Image classification data set "herb_identification" (Mitlpsy/herb_identification on GitHub). Class labels (3): Etlingera elatior, Euphorbia hirta L, Leucas aspera.

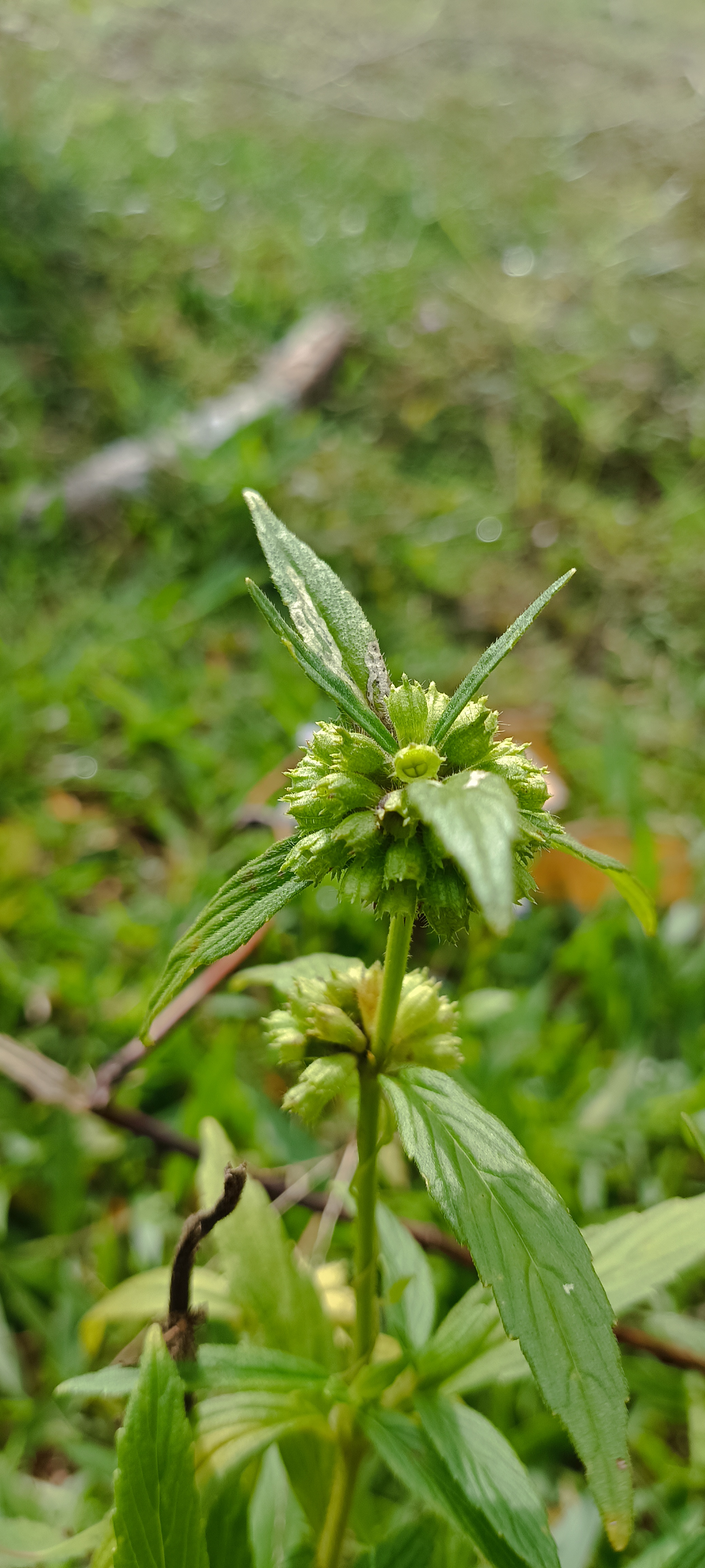
Label: Leucas aspera

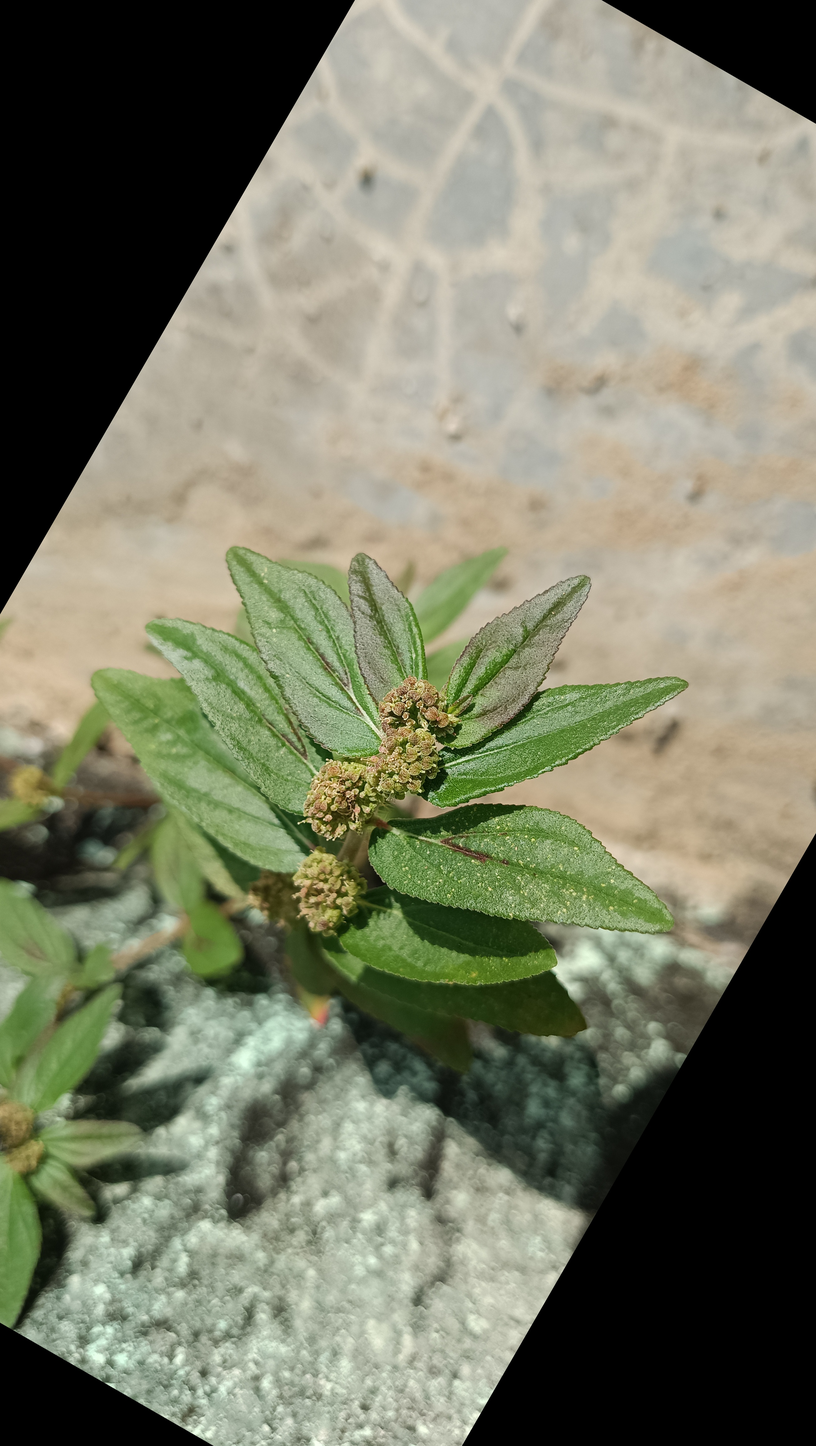
Label: Euphorbia hirta L

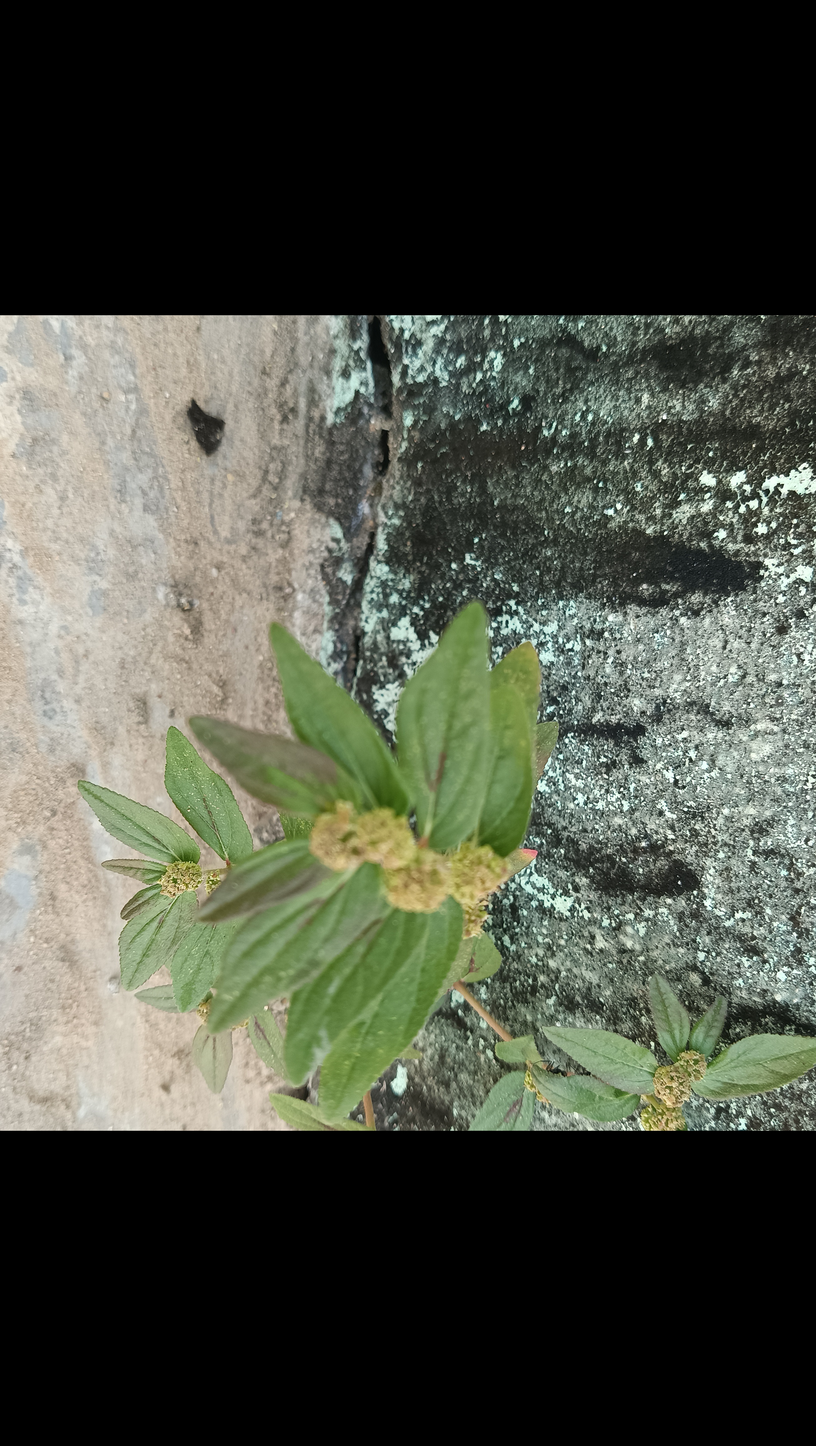
Label: Euphorbia hirta L

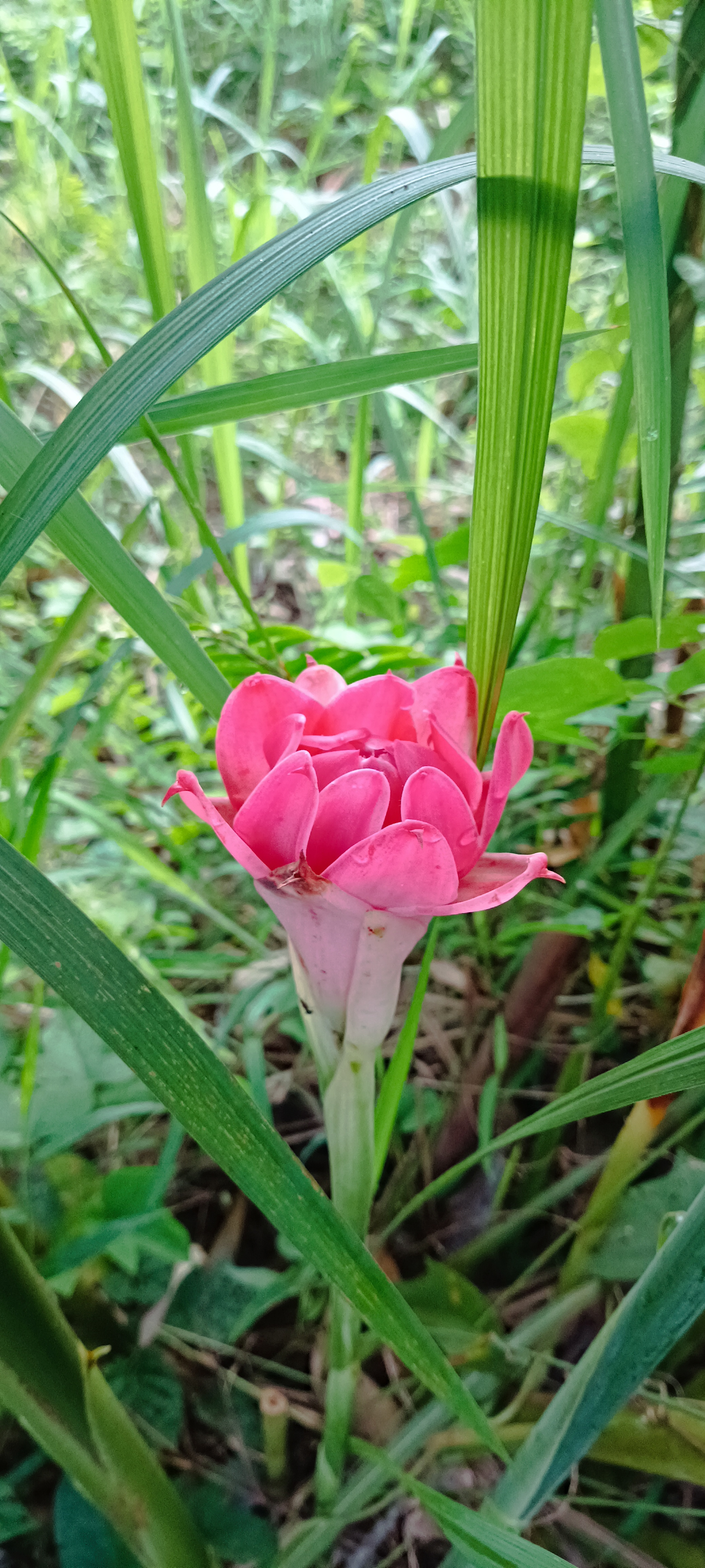
Label: Etlingera elatior

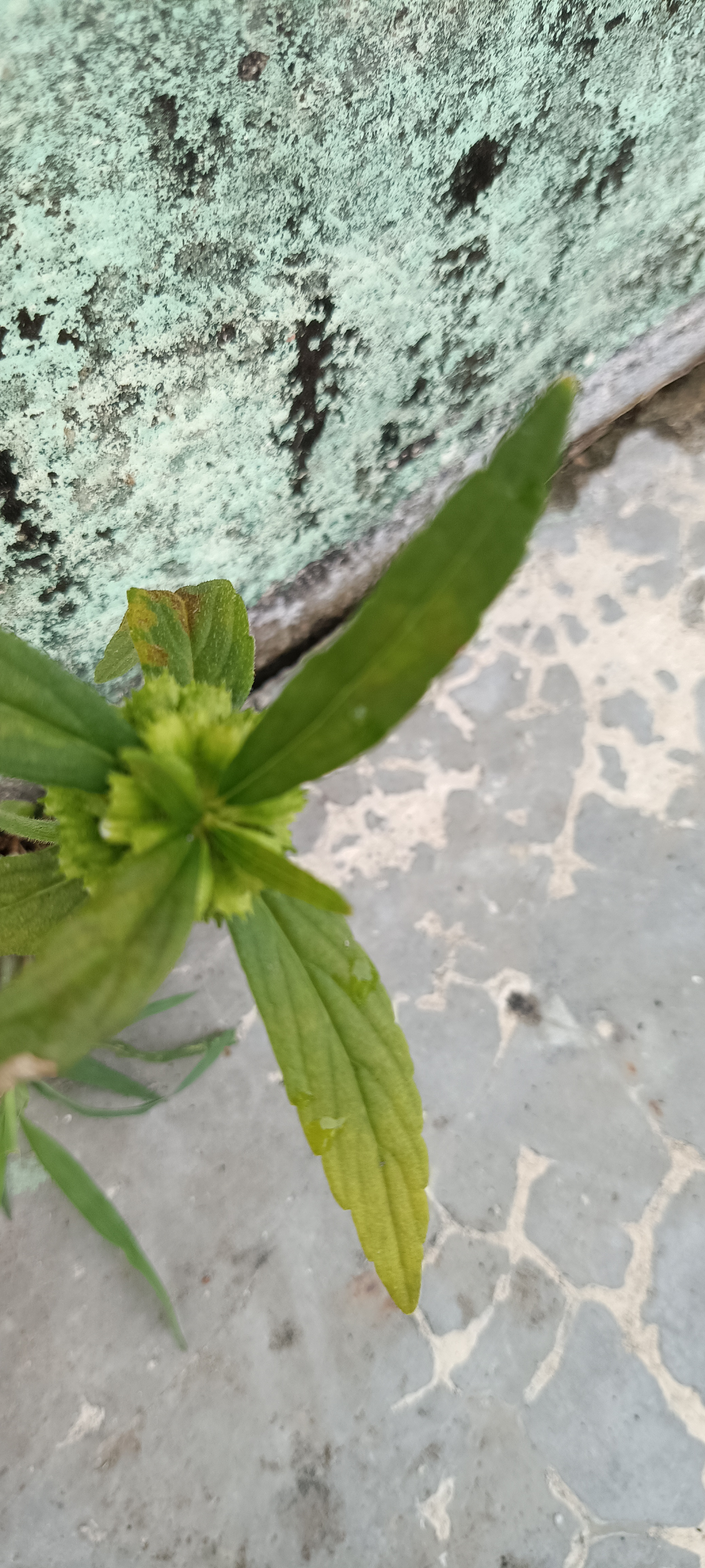
Label: Leucas aspera

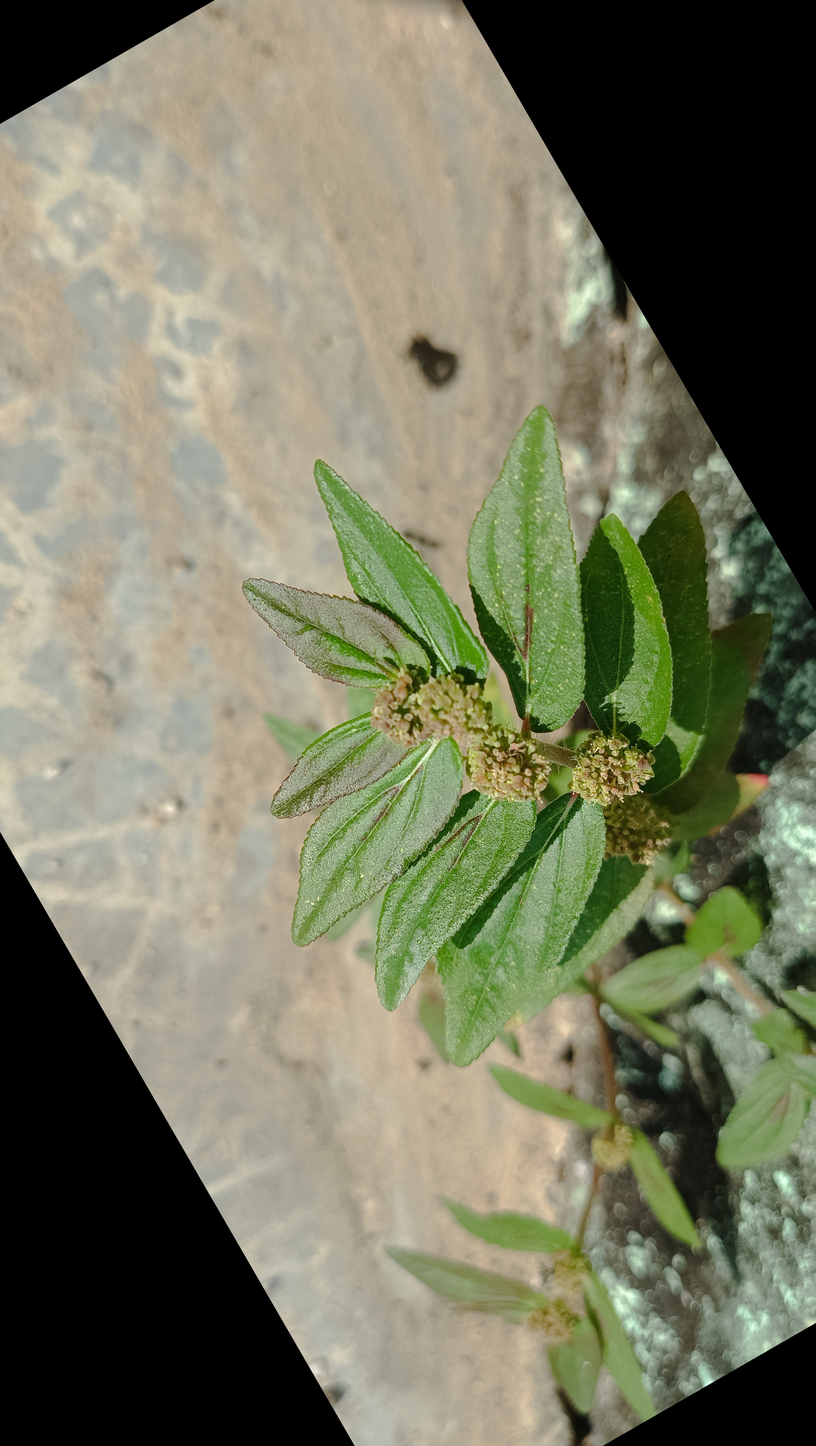
Label: Euphorbia hirta L
